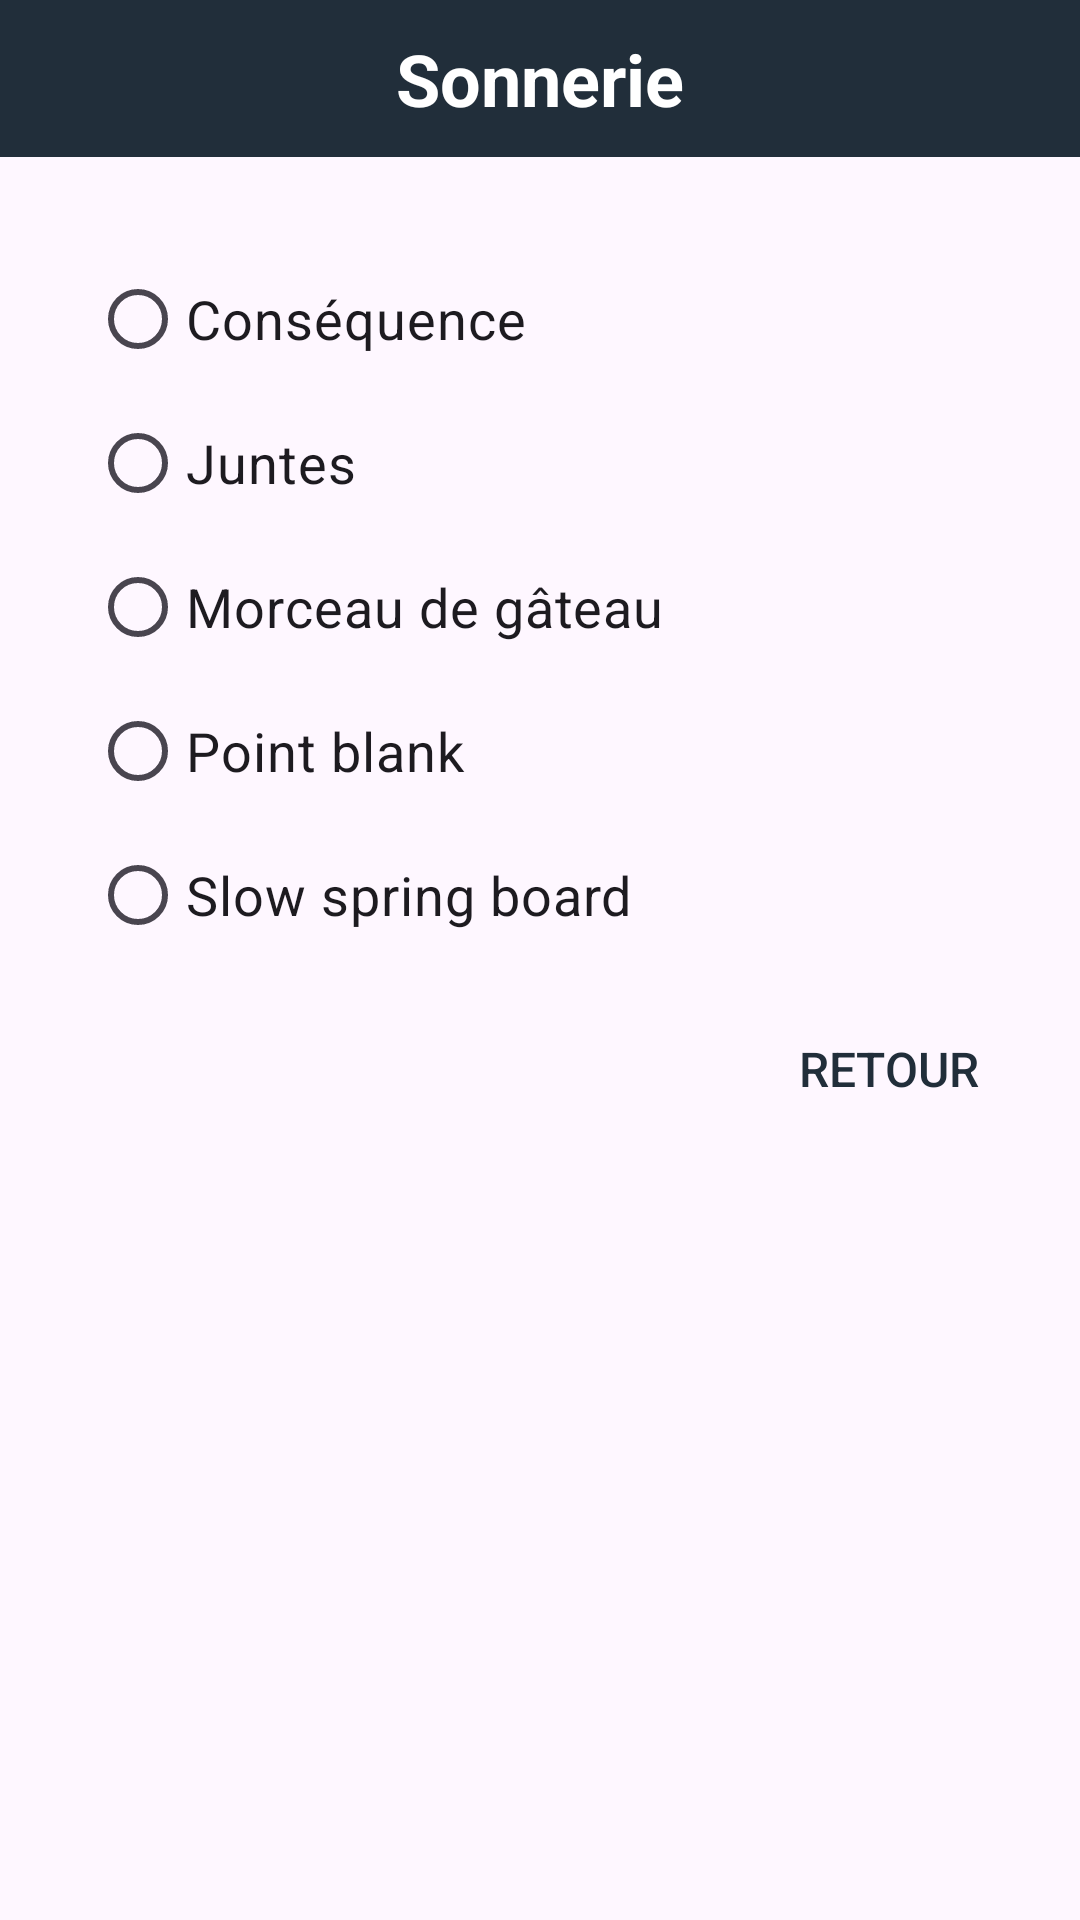

Produce the Android XML layout that renders to this screen, including the resource entries it uses.
<!-- AndroidManifest.xml: application theme Theme.ChurchApp -->
<!-- res/layout/layout_alert_dialog_ringtone.xml -->
<?xml version="1.0" encoding="utf-8"?>
<LinearLayout xmlns:android="http://schemas.android.com/apk/res/android"
    xmlns:app="http://schemas.android.com/apk/res-auto"
    android:layout_width="match_parent"
    android:layout_height="wrap_content"
    android:orientation="vertical">

    <TextView
        android:id="@+id/AlertDialogLayout_AppTheme_TextView_Title"
        android:layout_width="match_parent"
        android:layout_height="wrap_content"
        android:background="@color/darkIndigo"
        android:gravity="center"
        android:padding="10dp"
        android:text="@string/ringtone"
        android:textColor="@color/white"
        android:textSize="24sp"
        android:textStyle="bold" />

    <LinearLayout
        android:layout_width="match_parent"
        android:layout_height="wrap_content"
        android:layout_marginStart="30dp"
        android:layout_marginTop="30dp"
        android:layout_marginEnd="30dp"
        android:layout_marginBottom="10dp"
        android:orientation="vertical">


        <RadioGroup
            android:id="@+id/AlertDialogLayout_RadioGroup"
            android:layout_width="match_parent"
            android:layout_height="match_parent">

            <RadioButton
                android:layout_width="match_parent"
                android:layout_height="wrap_content"
                android:text="@string/consequence"
                android:textColorLink="@color/darkIndigo"
                android:textSize="18sp" />

            <RadioButton
                android:layout_width="match_parent"
                android:layout_height="wrap_content"
                android:text="@string/juntos"
                android:textSize="18sp" />

            <RadioButton
                android:layout_width="match_parent"
                android:layout_height="wrap_content"
                android:text="@string/piece_of_cake"
                android:textSize="18sp" />

            <RadioButton
                android:layout_width="match_parent"
                android:layout_height="wrap_content"
                android:text="@string/point_blank"
                android:textSize="18sp" />

            <RadioButton
                android:layout_width="match_parent"
                android:layout_height="wrap_content"
                android:text="@string/slow_spring_board"
                android:textSize="18sp" />

        </RadioGroup>


    </LinearLayout>

    <RelativeLayout
        android:layout_width="wrap_content"
        android:layout_height="wrap_content">

        <Button
            android:id="@+id/AlertDialogLayout_Button_Back"
            android:layout_width="wrap_content"
            android:layout_height="wrap_content"
            android:layout_alignParentEnd="true"
            android:layout_marginEnd="20dp"
            android:layout_marginBottom="20dp"
            android:background="@android:color/transparent"
            android:text="@string/back"
            android:textColor="@color/darkIndigo"
            android:textSize="16sp" />

    </RelativeLayout>

</LinearLayout>
<!-- resources referenced by this layout -->
<resources>
  <color name="darkIndigo">#212E3A</color>
  <color name="white">#FFFFFF</color>
  <string name="back">RETOUR</string>
  <string name="consequence">Conséquence</string>
  <string name="juntos">Juntes</string>
  <string name="piece_of_cake">Morceau de gâteau</string>
  <string name="point_blank">Point blank</string>
  <string name="ringtone">Sonnerie</string>
  <string name="slow_spring_board">Slow spring board</string>
  <style name="Theme.ChurchApp" parent="Theme.Material3.DayNight.NoActionBar">
          
          <item name="mainColor">@color/colorPrimary</item>
          <item name="Background">@color/white</item>
          <item name="viewBackGround">@color/Grey</item>
          <item name="headViewColor">@color/Indigo</item>
          <item name="unChecked">@color/Grey</item>
          <item name="iconColor">@color/black</item>
          <item name="textColor">@color/black</item>
          <item name="notificationIconColor">@color/red</item>
      </style>
  <color name="colorPrimary">#244C5C</color>
  <color name="Grey">#5E5E5E</color>
  <color name="Indigo">#2c3e50</color>
  <color name="black">#000000</color>
  <color name="red">#FF3D00</color>
</resources>
